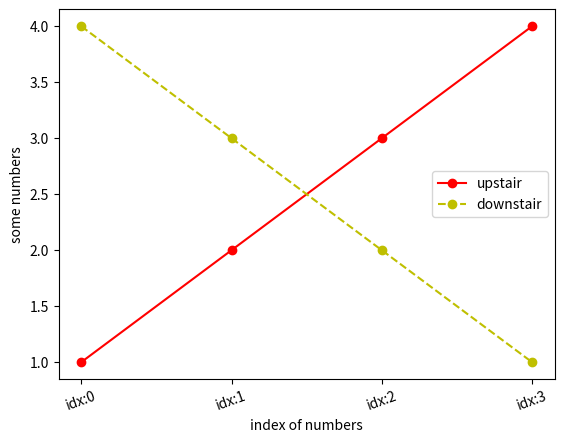

This chart was generated by the following Python code:
from matplotlib import pyplot as plt

# 長條圖
plt.plot([1, 2, 3, 4], 'o-r') # 畫線
plt.plot([4, 3, 2, 1], 'o--y') # 畫線
plt.ylabel('some numbers')    # 改 y軸的顯示名稱 為 'some numbers'
plt.xlabel('index of numbers')
plt.legend(["upstair", "downstair"])
# ticks: range(4): 欲更換的座標0~4, 其餘部分會被消除
# labels: 後面部分是更換成甚麼東西
plt.xticks(range(4), [f"idx:{i}"  for i in range(4)], rotation=20)
plt.savefig('.\plots\plot_1.jpg') # 存圖
# plt.show()  # 顯示圖